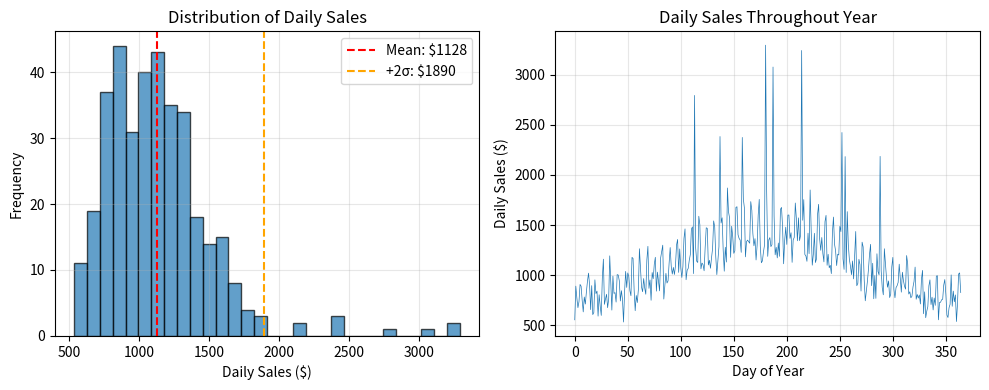

The script that saved this image: (Note: this script raises an exception after producing the figure.)
import numpy as np

# Provided code to generate the data
np.random.seed(42)
base_temps = 70 + 15 * np.sin(np.linspace(0, 2*np.pi, 24))  # Daily cycle
weekly_variation = np.array([0, 2, 4, 3, 1, -2, -3])[:, np.newaxis]  # Weekly trend
noise = np.random.randn(7, 24) * 3  # Random variation
temperatures = base_temps + weekly_variation + noise
temperatures = np.round(temperatures, 1)  # Round to 1 decimal
print(temperatures)

# task 1a code...


# task 1b code...


# task 1c code...


# p1 follow-up code...


# setup code - do not change
np.random.seed(100)

# task 2a code...


# task 2b code...


# setup code - do not change
def print_vals(array, descr):
    """prints each value in an array as a line in the format
    `descr idx: value`
    """
    for idx, val in enumerate(array):
        print(f" {descr} {idx + 1}: {val:.1f}")

# task 2c code...


# p2 follow-up code...


# setup code - do not modify!
np.random.seed(200)

days = np.arange(365)
base_sales = 1000 + 300 * np.sin(2 * np.pi * days / 365 - np.pi/2)
weekly_boost = np.where(days % 7 >= 5, 1.3, 1.0)  # 30% boost on weekends
noise = np.random.normal(0, 100, 365)
daily_sales = base_sales * weekly_boost + noise
special_days = np.random.choice(365, 10, replace=False)
daily_sales[special_days] *= np.random.uniform(1.5, 2.5, 10)
daily_sales = np.round(daily_sales, 0)
daily_sales = np.maximum(daily_sales, 0)

print(f"Sales data shape: {daily_sales.shape}")
print(f"Sales range: ${daily_sales.min():.0f} to ${daily_sales.max():.0f}")
print(f"Mean daily sales: ${daily_sales.mean():.2f}")

import matplotlib.pyplot as plt

# Create histogram
plt.figure(figsize=(10, 4))
plt.subplot(1, 2, 1)
plt.hist(daily_sales, bins=30, edgecolor='black', alpha=0.7)
plt.axvline(daily_sales.mean(), color='red', linestyle='--', label=f'Mean: ${daily_sales.mean():.0f}')
plt.axvline(daily_sales.mean() + 2*daily_sales.std(), color='orange', linestyle='--', label=f'+2σ: ${daily_sales.mean() + 2*daily_sales.std():.0f}')
plt.xlabel('Daily Sales ($)')
plt.ylabel('Frequency')
plt.title('Distribution of Daily Sales')
plt.legend()
plt.grid(True, alpha=0.3)

# Also show time series to see the seasonal pattern
plt.subplot(1, 2, 2)
plt.plot(daily_sales, linewidth=0.5)
plt.xlabel('Day of Year')
plt.ylabel('Daily Sales ($)')
plt.title('Daily Sales Throughout Year')
plt.grid(True, alpha=0.3)

plt.tight_layout()
plt.show()

# task 3a code...


# task 3b code...


# load module for timing execution and record starting time
import time
start_time = time.time()

# report information about your machine, loading required dependencies
import platform
import psutil

# Report machine stats
print("=== Machine Information ===")
print(f"Processor: {platform.processor() or platform.machine()}")
print(f"CPU cores: {psutil.cpu_count(logical=False)} physical, {psutil.cpu_count(logical=True)} logical")
print(f"RAM: {psutil.virtual_memory().total / (1024**3):.1f} GB")
print(f"Python: {platform.python_version()}")
print(f"NumPy: {np.__version__}")
print(f"Platform: {platform.platform()}")
print("="*28 + "\n")

# Calculate thresholds
median_sales = np.median(daily_sales)
q75_sales = np.percentile(daily_sales, 75)

print(f"Median sales: ${median_sales:.2f}")
print(f"75th percentile: ${q75_sales:.2f}")

# Approach 1: Pure Python loop
def apply_pricing_loop(sales):
    result = np.empty_like(sales)
    for i in range(len(sales)):
        if sales[i] < median_sales:
            result[i] = sales[i] * 0.8  # 20% discount
        elif sales[i] > q75_sales:
            result[i] = sales[i] * 1.05  # 5% premium
        else:
            result[i] = sales[i]  # no change
    return result

# Approach 2: Nested np.where
def apply_pricing_where(sales):
    # Apply conditions from innermost to outermost
    result = np.where(sales < median_sales, 
                     sales * 0.8,  # condition true
                     np.where(sales > q75_sales,  # condition false, check next
                             sales * 1.05,  # nested true
                             sales))  # nested false
    return result

# Verify all methods produce identical results
result_loop = apply_pricing_loop(daily_sales)
result_where = apply_pricing_where(daily_sales)

print(f"\nResults match:")
print(f"  Loop vs where: {np.allclose(result_loop, result_where)}")

# Show a sample of transformations
sample_idx = [0, 100, 200, 300]
print(f"\nSample transformations:")
for idx in sample_idx:
    orig = daily_sales[idx]
    new = result_where[idx]
    ratio = new/orig
    print(f"  Day {idx}: ${orig:.0f} → ${new:.0f} ({ratio:.2f}x)")

# Performance testing on original array
print(f"\nTiming on 365-day array:")
%timeit apply_pricing_loop(daily_sales)
%timeit apply_pricing_where(daily_sales)

# Create larger array for more dramatic comparison
np.random.seed(42)
large_sales = np.random.normal(1000, 200, 36500)
large_sales = np.maximum(large_sales, 0)  # no negative sales

print(f"\nTiming on 36,500-day array (100 years):")
%timeit apply_pricing_loop(large_sales)
%timeit apply_pricing_where(large_sales)

# Calculate speedup factors
import timeit

# Time each approach on large array (proper timing for calculation)
loop_time = timeit.timeit(
    'apply_pricing_loop(large_sales)', 
    globals=globals(), 
    number=100
) / 100

where_time = timeit.timeit(
    'apply_pricing_where(large_sales)', 
    globals=globals(), 
    number=100
) / 100

print(f"\nSpeedup factors (on 100-year data):")
print(f"  np.where is {loop_time/where_time:.1f}x faster than loop")
print(f"\nTotal cell execution time: {time.time() - start_time:.2f} seconds")